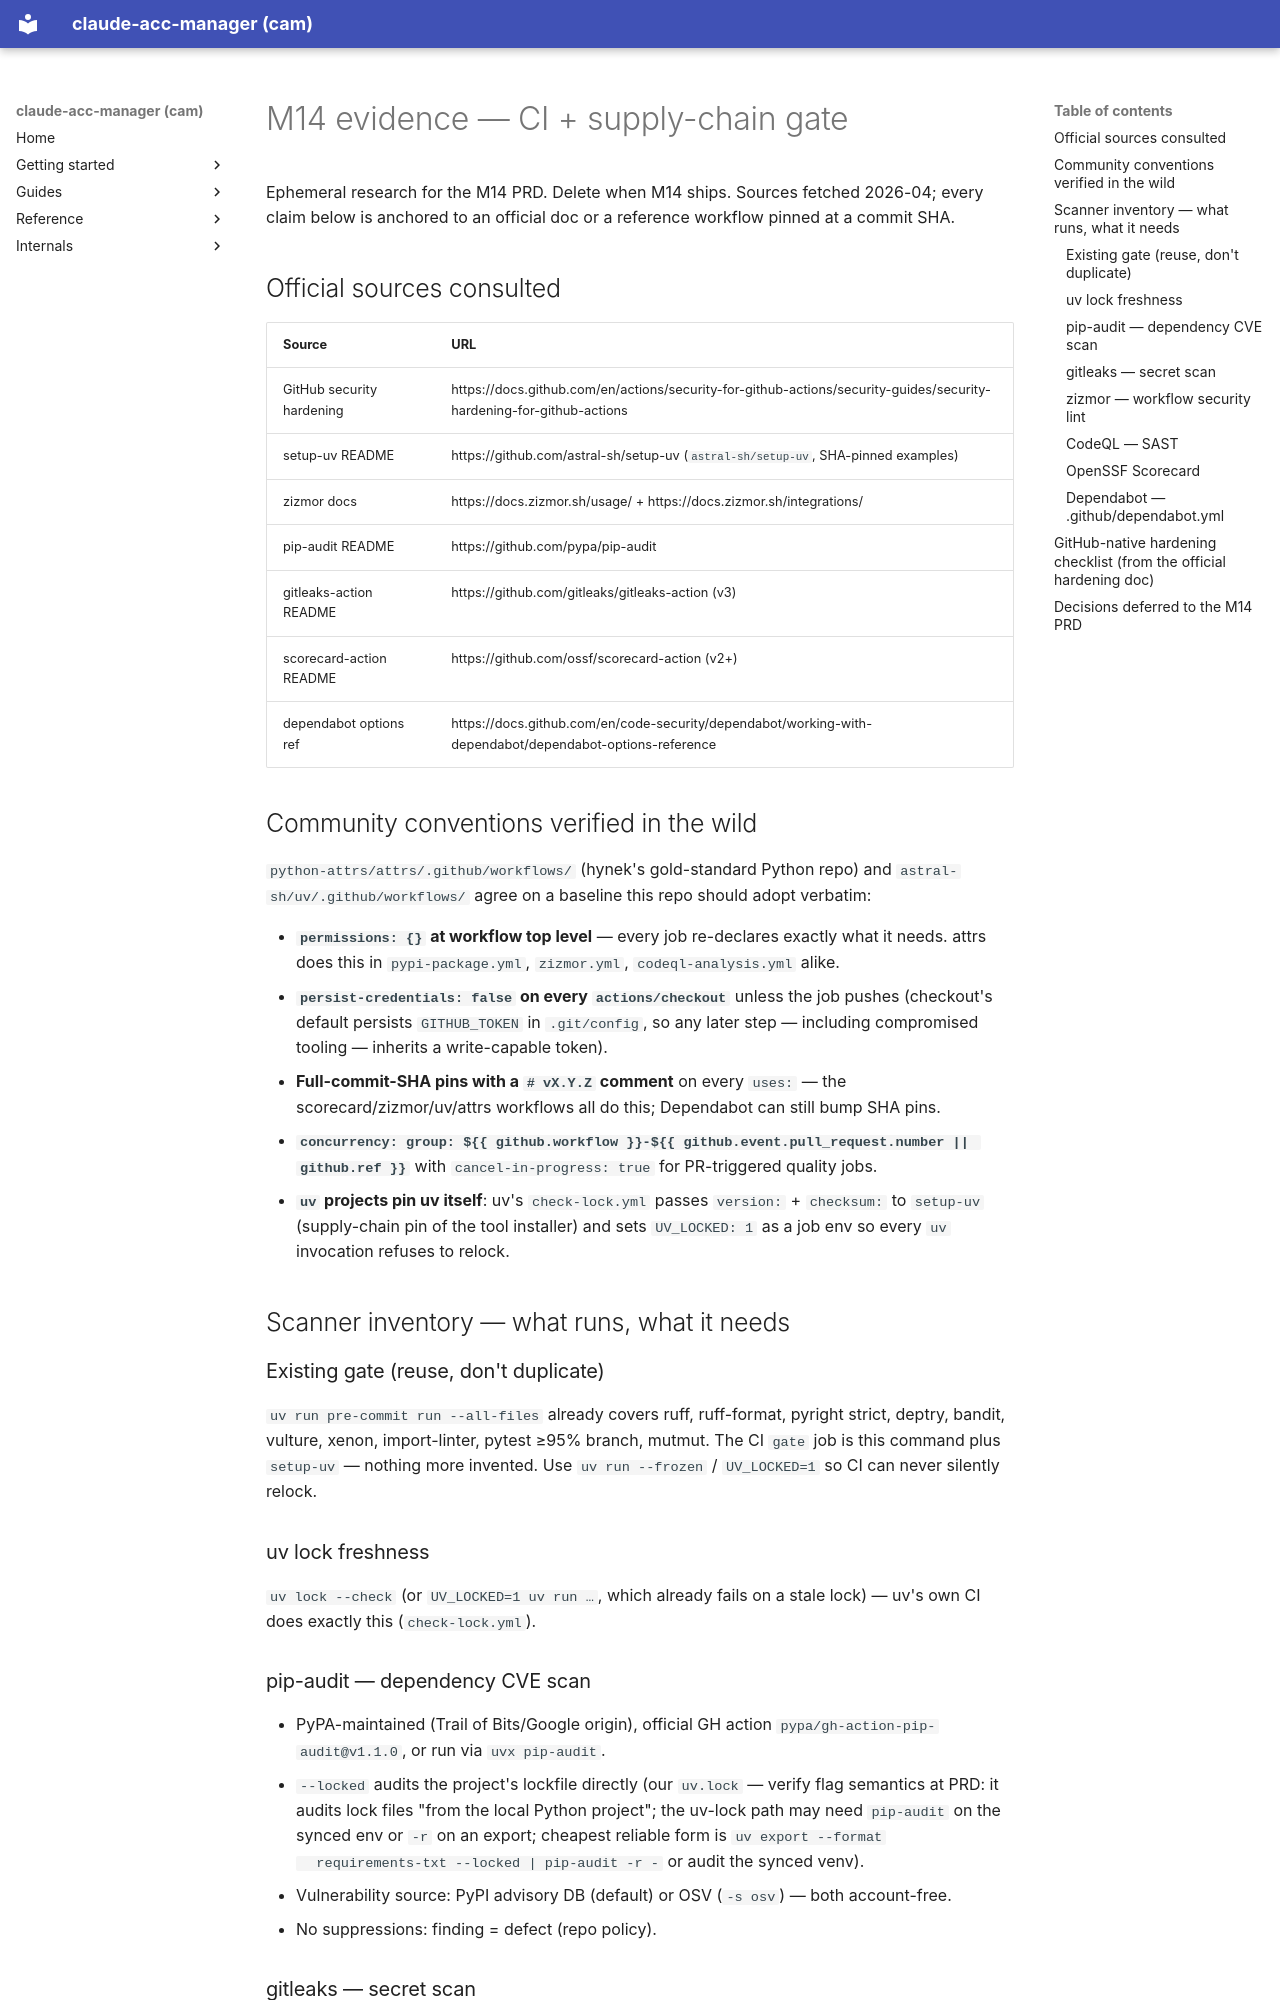

repository: dmenezesgabriel/claude-acc-manager · page: research/ci-supply-chain/index.html · generator: mkdocs

# M14 evidence — CI + supply-chain gate

Ephemeral research for the M14 PRD. Delete when M14 ships. Sources fetched
2026-04; every claim below is anchored to an official doc or a reference
workflow pinned at a commit SHA.

## Official sources consulted

| Source | URL |
| --- | --- |
| GitHub security hardening | https://docs.github.com/en/actions/security-for-github-actions/security-guides/security-hardening-for-github-actions |
| setup-uv README | https://github.com/astral-sh/setup-uv (`astral-sh/setup-uv`, SHA-pinned examples) |
| zizmor docs | https://docs.zizmor.sh/usage/ + https://docs.zizmor.sh/integrations/ |
| pip-audit README | https://github.com/pypa/pip-audit |
| gitleaks-action README | https://github.com/gitleaks/gitleaks-action (v3) |
| scorecard-action README | https://github.com/ossf/scorecard-action (v2+) |
| dependabot options ref | https://docs.github.com/en/code-security/dependabot/working-with-dependabot/dependabot-options-reference |

## Community conventions verified in the wild

`python-attrs/attrs/.github/workflows/` (hynek's gold-standard Python repo) and
`astral-sh/uv/.github/workflows/` agree on a baseline this repo should adopt
verbatim:

- **`permissions: {}` at workflow top level** — every job re-declares exactly
  what it needs. attrs does this in `pypi-package.yml`, `zizmor.yml`,
  `codeql-analysis.yml` alike.
- **`persist-credentials: false` on every `actions/checkout`** unless the job
  pushes (checkout's default persists `GITHUB_TOKEN` in `.git/config`, so any
  later step — including compromised tooling — inherits a write-capable token).
- **Full-commit-SHA pins with a `# vX.Y.Z` comment** on every `uses:` — the
  scorecard/zizmor/uv/attrs workflows all do this; Dependabot can still bump
  SHA pins.
- **`concurrency: group: ${{ github.workflow }}-${{ github.event.pull_request.number || github.ref }}`**
  with `cancel-in-progress: true` for PR-triggered quality jobs.
- **`uv` projects pin uv itself**: uv's `check-lock.yml` passes
  `version:` + `checksum:` to `setup-uv` (supply-chain pin of the tool
  installer) and sets `UV_LOCKED: 1` as a job env so every `uv` invocation
  refuses to relock.

## Scanner inventory — what runs, what it needs

### Existing gate (reuse, don't duplicate)

`uv run pre-commit run --all-files` already covers ruff, ruff-format, pyright
strict, deptry, bandit, vulture, xenon, import-linter, pytest ≥95% branch,
mutmut. The CI `gate` job is this command plus `setup-uv` — nothing more
invented. Use `uv run --frozen` / `UV_LOCKED=1` so CI can never silently
relock.

### uv lock freshness

`uv lock --check` (or `UV_LOCKED=1 uv run …`, which already fails on a stale
lock) — uv's own CI does exactly this (`check-lock.yml`).

### pip-audit — dependency CVE scan

- PyPA-maintained (Trail of Bits/Google origin), official GH action
  `pypa/gh-action-pip-audit@v1.1.0`, or run via `uvx pip-audit`.
- `--locked` audits the project's lockfile directly (our `uv.lock` —
  verify flag semantics at PRD: it audits lock files "from the local Python
  project"; the uv-lock path may need `pip-audit` on the synced env or
  `-r` on an export; cheapest reliable form is `uv export --format
  requirements-txt --locked | pip-audit -r -` or audit the synced venv).
- Vulnerability source: PyPI advisory DB (default) or OSV (`-s osv`) — both
  account-free.
- No suppressions: finding = defect (repo policy).
